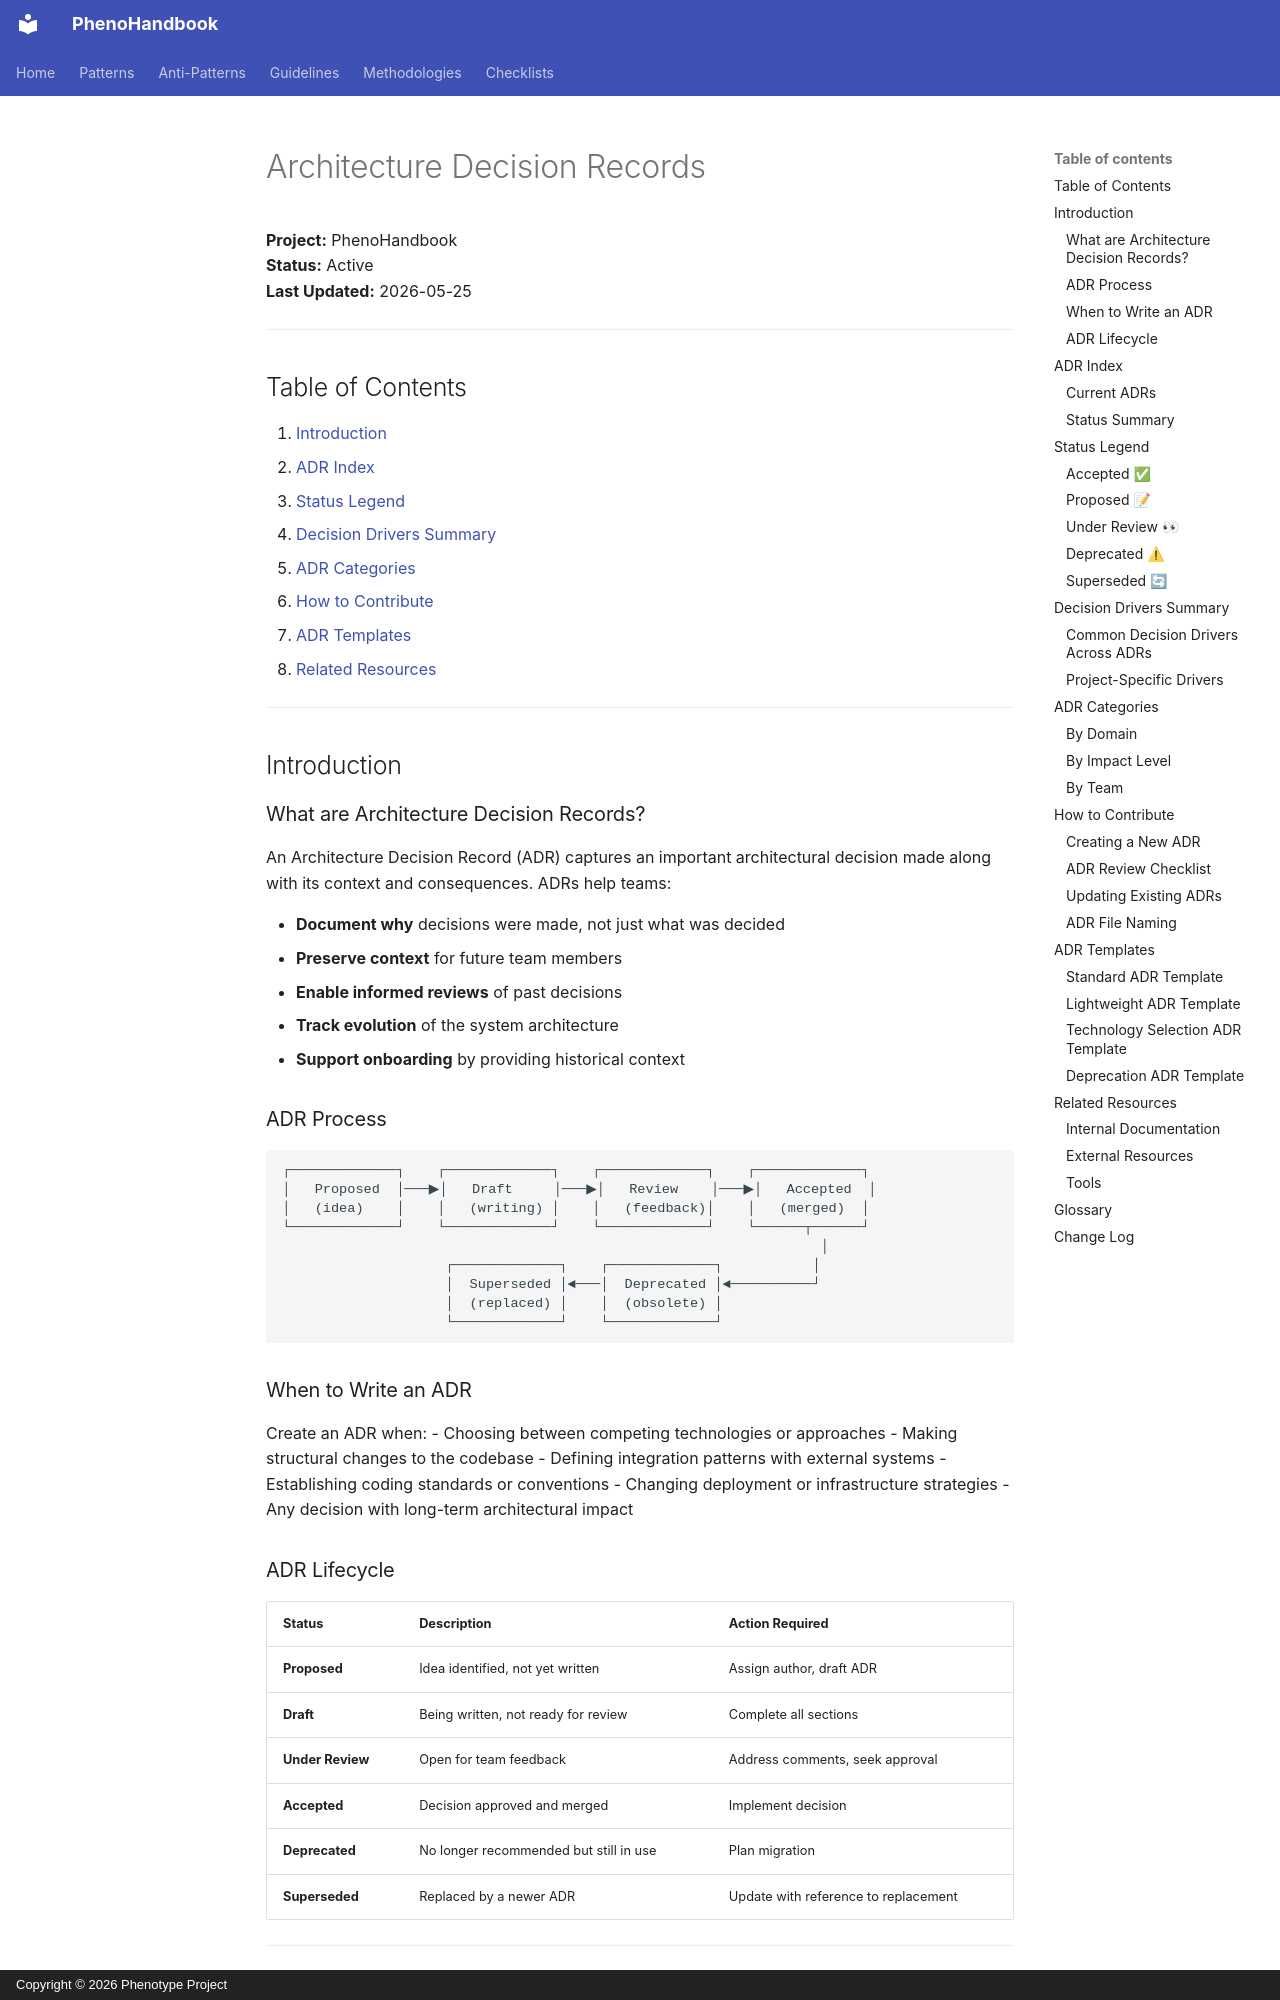

repository: KooshaPari/PhenoShared · page: handbook/ADR/index.html · generator: mkdocs · copyright: Copyright © 2026 Phenotype Project

# Architecture Decision Records

**Project:** PhenoHandbook  
**Status:** Active  
**Last Updated:** 2026-05-25

---

## Table of Contents

1. [Introduction](#introduction)
2. [ADR Index](#adr-index)
3. [Status Legend](#status-legend)
4. [Decision Drivers Summary](#decision-drivers-summary)
5. [ADR Categories](#adr-categories)
6. [How to Contribute](#how-to-contribute)
7. [ADR Templates](#adr-templates)
8. [Related Resources](#related-resources)

---

## Introduction

### What are Architecture Decision Records?

An Architecture Decision Record (ADR) captures an important architectural decision made along with its context and consequences. ADRs help teams:

- **Document why** decisions were made, not just what was decided
- **Preserve context** for future team members
- **Enable informed reviews** of past decisions
- **Track evolution** of the system architecture
- **Support onboarding** by providing historical context

### ADR Process

```
┌─────────────┐    ┌─────────────┐    ┌─────────────┐    ┌─────────────┐
│   Proposed  │───▶│   Draft     │───▶│   Review    │───▶│   Accepted  │
│   (idea)    │    │   (writing) │    │   (feedback)│    │   (merged)  │
└─────────────┘    └─────────────┘    └─────────────┘    └──────┬──────┘
                                                                  │
                    ┌─────────────┐    ┌─────────────┐           │
                    │  Superseded │◄───│  Deprecated │◄──────────┘
                    │  (replaced) │    │  (obsolete) │
                    └─────────────┘    └─────────────┘
```

### When to Write an ADR

Create an ADR when:
- Choosing between competing technologies or approaches
- Making structural changes to the codebase
- Defining integration patterns with external systems
- Establishing coding standards or conventions
- Changing deployment or infrastructure strategies
- Any decision with long-term architectural impact
